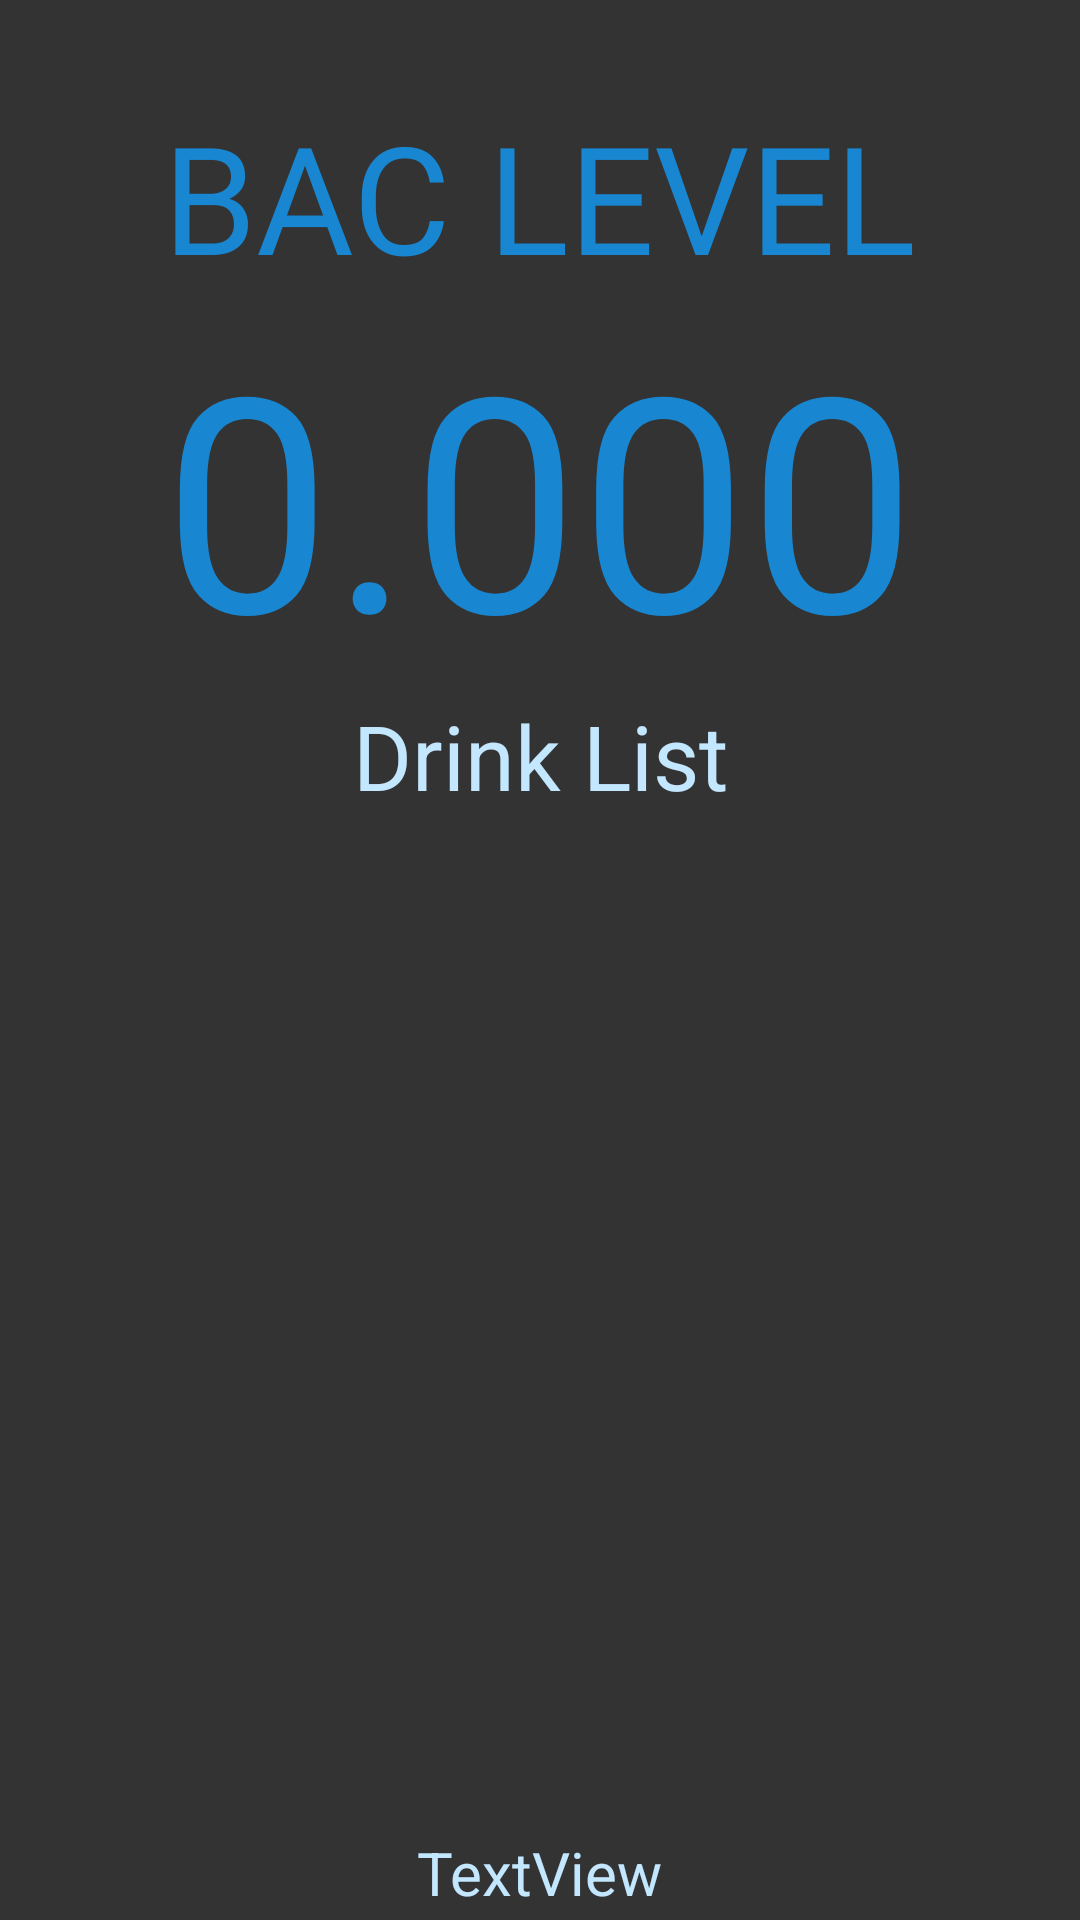

This screen was rendered from an Android layout file. Write that file and the resources it references.
<!-- AndroidManifest.xml: application theme AppTheme -->
<!-- res/layout/bac_fragment_layout.xml -->
<?xml version="1.0" encoding="utf-8"?>
<androidx.constraintlayout.widget.ConstraintLayout xmlns:android="http://schemas.android.com/apk/res/android"
    xmlns:tools="http://schemas.android.com/tools"
    android:layout_width="match_parent"
    android:layout_height="match_parent"
    xmlns:app="http://schemas.android.com/apk/res-auto"
    android:background="@color/backgroundBlack">

    <TextView
        android:id="@+id/bac_label"
        style="@style/AppTitle"
        android:layout_width="wrap_content"
        android:layout_height="wrap_content"
        android:layout_marginEnd="16dp"
        android:layout_marginStart="16dp"
        android:layout_marginTop="32dp"
        android:text="@string/bac_level"
        android:textSize="50sp"
        app:layout_constraintEnd_toEndOf="parent"
        app:layout_constraintStart_toStartOf="parent"
        app:layout_constraintTop_toTopOf="parent" />

    <TextView
        android:id="@+id/bac_level_text"
        style="@style/AppTitle"
        android:layout_width="wrap_content"
        android:layout_height="wrap_content"
        android:layout_marginEnd="16dp"
        android:layout_marginStart="16dp"
        android:text="@string/_0_000"
        android:textSize="100sp"
        app:layout_constraintEnd_toEndOf="parent"
        app:layout_constraintStart_toStartOf="parent"
        app:layout_constraintTop_toBottomOf="@+id/bac_label" />

    <TextView
        android:id="@+id/bac_drink_list_label"
        android:layout_width="wrap_content"
        android:layout_height="wrap_content"
        android:layout_marginEnd="16dp"
        android:layout_marginStart="16dp"
        android:text="@string/drink_list"
        android:textColor="@color/textColor"
        android:textSize="30sp"
        app:layout_constraintEnd_toEndOf="parent"
        app:layout_constraintStart_toStartOf="parent"
        app:layout_constraintTop_toBottomOf="@+id/bac_level_text" />

    <ListView
        android:id="@+id/bac_drink_listview"
        android:layout_width="0dp"
        android:layout_height="0dp"
        android:layout_marginBottom="32dp"
        android:layout_marginEnd="8dp"
        android:layout_marginStart="8dp"
        android:layout_marginTop="8dp"
        app:layout_constraintBottom_toBottomOf="parent"
        app:layout_constraintEnd_toEndOf="parent"
        app:layout_constraintStart_toStartOf="parent"
        app:layout_constraintTop_toBottomOf="@+id/bac_drink_list_label" />

    <TextView
        android:id="@+id/time_to_sober"
        android:layout_width="wrap_content"
        android:layout_height="wrap_content"
        android:layout_marginEnd="8dp"
        android:layout_marginStart="8dp"
        android:text="@string/textview"
        android:textColor="@color/textColor"
        android:textSize="20sp"
        app:layout_constraintBottom_toBottomOf="parent"
        app:layout_constraintEnd_toEndOf="parent"
        app:layout_constraintStart_toStartOf="parent"
        app:layout_constraintTop_toBottomOf="@+id/bac_drink_listview" />

</androidx.constraintlayout.widget.ConstraintLayout>
<!-- resources referenced by this layout -->
<resources>
  <color name="backgroundBlack">#333333</color>
  <color name="textColor">#C3E7FF</color>
  <string name="_0_000">0.000</string>
  <string name="bac_level">BAC LEVEL</string>
  <string name="drink_list">Drink List</string>
  <string name="textview">TextView</string>
  <style name="AppTitle">
  
          <item name="android:textColor">@color/blueFontColor</item>
          <item name="android:textSize">100sp</item>
          <item name="android:fontFamily">@font/anton</item>
      </style>
  <style name="AppTheme" parent="Theme.AppCompat.Light.DarkActionBar">
          
          <item name="colorPrimary">@color/colorPrimary</item>
          <item name="colorPrimaryDark">@color/colorPrimaryDark</item>
          <item name="colorAccent">@color/colorAccent</item>
      </style>
  <color name="blueFontColor">#1886D0</color>
  <color name="colorPrimary">#3F51B5</color>
  <color name="colorPrimaryDark">#303F9F</color>
  <color name="colorAccent">#FF4081</color>
</resources>
